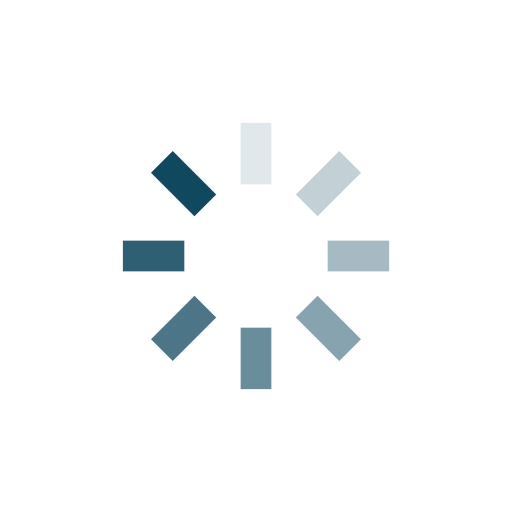
t = 0.00 s
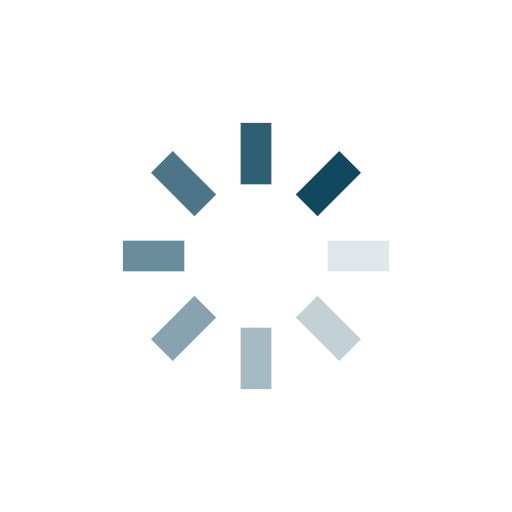
t = 0.25 s
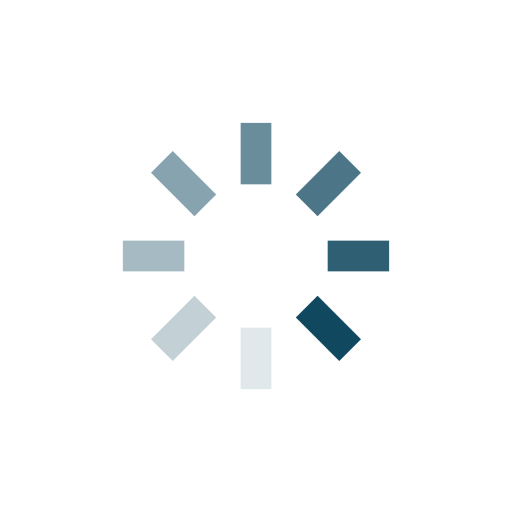
t = 0.50 s
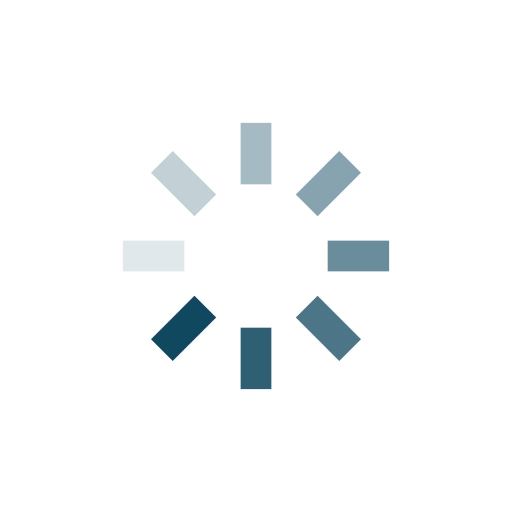
t = 0.75 s

The animated SVG that drew these frames (rendered in a browser with its animation timeline set to each time). Animation: 8 SMIL elements (animate=8); one cycle of 1.00 s, repeats indefinitely.

<svg class="lds-spinner" width="200px"  height="200px"  xmlns="http://www.w3.org/2000/svg" xmlns:xlink="http://www.w3.org/1999/xlink" viewBox="0 0 100 100" preserveAspectRatio="xMidYMid" style="background: none;"><g transform="rotate(0 50 50)">
  <rect x="47" y="24" rx="0" ry="0" width="6" height="12" fill="#10485f">
    <animate attributeName="opacity" values="1;0" keyTimes="0;1" dur="1s" begin="-0.875s" repeatCount="indefinite"></animate>
  </rect>
</g><g transform="rotate(45 50 50)">
  <rect x="47" y="24" rx="0" ry="0" width="6" height="12" fill="#10485f">
    <animate attributeName="opacity" values="1;0" keyTimes="0;1" dur="1s" begin="-0.75s" repeatCount="indefinite"></animate>
  </rect>
</g><g transform="rotate(90 50 50)">
  <rect x="47" y="24" rx="0" ry="0" width="6" height="12" fill="#10485f">
    <animate attributeName="opacity" values="1;0" keyTimes="0;1" dur="1s" begin="-0.625s" repeatCount="indefinite"></animate>
  </rect>
</g><g transform="rotate(135 50 50)">
  <rect x="47" y="24" rx="0" ry="0" width="6" height="12" fill="#10485f">
    <animate attributeName="opacity" values="1;0" keyTimes="0;1" dur="1s" begin="-0.5s" repeatCount="indefinite"></animate>
  </rect>
</g><g transform="rotate(180 50 50)">
  <rect x="47" y="24" rx="0" ry="0" width="6" height="12" fill="#10485f">
    <animate attributeName="opacity" values="1;0" keyTimes="0;1" dur="1s" begin="-0.375s" repeatCount="indefinite"></animate>
  </rect>
</g><g transform="rotate(225 50 50)">
  <rect x="47" y="24" rx="0" ry="0" width="6" height="12" fill="#10485f">
    <animate attributeName="opacity" values="1;0" keyTimes="0;1" dur="1s" begin="-0.25s" repeatCount="indefinite"></animate>
  </rect>
</g><g transform="rotate(270 50 50)">
  <rect x="47" y="24" rx="0" ry="0" width="6" height="12" fill="#10485f">
    <animate attributeName="opacity" values="1;0" keyTimes="0;1" dur="1s" begin="-0.125s" repeatCount="indefinite"></animate>
  </rect>
</g><g transform="rotate(315 50 50)">
  <rect x="47" y="24" rx="0" ry="0" width="6" height="12" fill="#10485f">
    <animate attributeName="opacity" values="1;0" keyTimes="0;1" dur="1s" begin="0s" repeatCount="indefinite"></animate>
  </rect>
</g></svg>